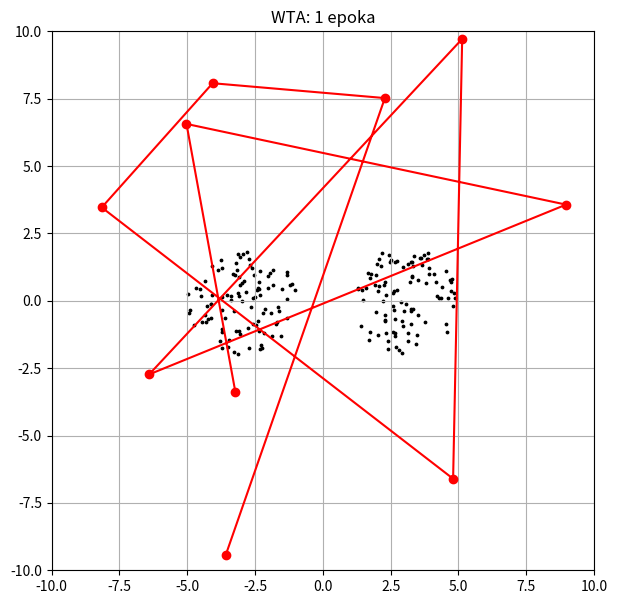

Write the Python code that produced this figure. (Note: this script raises an exception after producing the figure.)
#!/usr/bin/python

import math
import copy as cp
import numpy as np
import numpy.random as rand
import matplotlib.pyplot as plt


def Plot(it, prefix):
    plt.clf()
    plt.grid()
    plt.xlim(-10, 10)
    plt.ylim(-10, 10)

    plotTitle = prefix + str(it) + ' epoka'
    plt.title(plotTitle)
    plt.scatter(arrX, arrY, color='k', s=3)


def RandomCirclePoints(arrX, arrY, x0, y0, r, maxIt):
    it = 0
    while it < maxIt:
        x = rand.uniform(x0-r, x0+r)
        y = rand.uniform(y0-r, y0+r)
        if math.sqrt(pow(x0 - x, 2) + pow(y0 - y, 2)) <= r:
            it += 1
            arrX.append(x)
            arrY.append(y)


def RandomSquarePoints(arrX, arrY, x0, y0, r, it):
    for i in range(it):
        arrX.append(rand.uniform(x0-r, x0+r))
        arrY.append(rand.uniform(y0-r, y0+r))


def AssingPoint(x, y, krrX, krrY):
    dMin = 100
    for k in range(len(krrX)):
        d = math.sqrt(pow((krrX[k] - x), 2) +
                      pow((krrY[k] - y), 2))
        if d < dMin:
            dMin = d
            assigment = k
    return assigment


def CountError(arrX, arrY, krrX, krrY):
    error = 0
    for a in range(len(arrX)):
        assign = AssingPoint(arrX[a], arrY[a], krrX, krrY)
        error += pow(arrX[a] - krrX[assign], 2)
        error += pow(arrY[a] - krrY[assign], 2)
    return error / len(arrX)


def SOM(arrX, arrY, krrX, krrY, alpha, theta):
    oldX = cp.deepcopy(krrX)
    oldY = cp.deepcopy(krrY)
    for a in range(len(arrX)):
        assign = AssingPoint(arrX[a], arrY[a], krrX, krrY)

        for i in range(assign - theta, assign + theta + 1):
            if (i >= 0) and (i < len(krrX)):
                krrX[i] = krrX[i] + alpha * (arrX[a] - krrX[i])
                krrY[i] = krrY[i] + alpha * (arrY[a] - krrY[i])

    for k in range(len(krrX)):
        if (math.fabs(oldX[k] - krrX[k]) > 0.01):
            if (math.fabs(oldY[k] - krrY[k]) > 0.01):
                return False
    return True


arrX = []
arrY = []
wtaX = []
wtaY = []
wtaError = []

RandomCirclePoints(arrX, arrY, -3, 0, 2, 100)
RandomCirclePoints(arrX, arrY, 3, 0, 2, 100)
RandomSquarePoints(wtaX, wtaY, 0, 0, 10, 10)

wtmX = cp.deepcopy(wtaX)
wtmY = cp.deepcopy(wtaY)
wtmError = []

# fig size
figure = plt.gcf()
figure.set_size_inches(7, 7)

wtaIt = 0
condition = False

while condition is False:
    wtaIt += 1
    alpha = 0.05
    if wtaIt > 2:
        alpha = 0.01

    Plot(wtaIt, 'WTA: ')
    fileName = 'WTA/' + str(wtaIt) + '.png'
    plt.plot(wtaX, wtaY, '-o', color='r')
    plt.savefig(fileName, format='png')

    theta = 0
    wtaError.append(CountError(arrX, arrY, wtaX, wtaY))
    condition = SOM(arrX, arrY, wtaX, wtaY, alpha, theta)

wtmIt = 0
condition = False
error = []

while condition is False:
    wtmIt += 1
    alpha = 0.05
    if wtmIt > 2:
        alpha = 0.01

    Plot(wtmIt, 'WTM: ')
    fileName = 'WTM/' + str(wtmIt) + '.png'
    plt.plot(wtmX, wtmY, '-o', color='r')
    plt.savefig(fileName, format='png')

    theta = 1
    wtmError.append(CountError(arrX, arrY, wtmX, wtmY))
    condition = SOM(arrX, arrY, wtmX, wtmY, alpha, theta)

plt.clf()
plt.grid()
plt.xlabel('Iteracja')
plt.ylabel('Błąd kwantyzacji')
errX = np.arange(1, wtaIt+1)
errY = np.array(wtaError)
plt.plot(errX, errY)
fileName = 'outWTA.png'
plt.savefig(fileName, format='png')

plt.clf()
plt.grid()
plt.xlabel('Iteracja')
plt.ylabel('Błąd kwantyzacji')
errX = np.arange(1, wtmIt+1)
errY = np.array(wtmError)
plt.plot(errX, errY)
fileName = 'outWTM.png'
plt.savefig(fileName, format='png')
